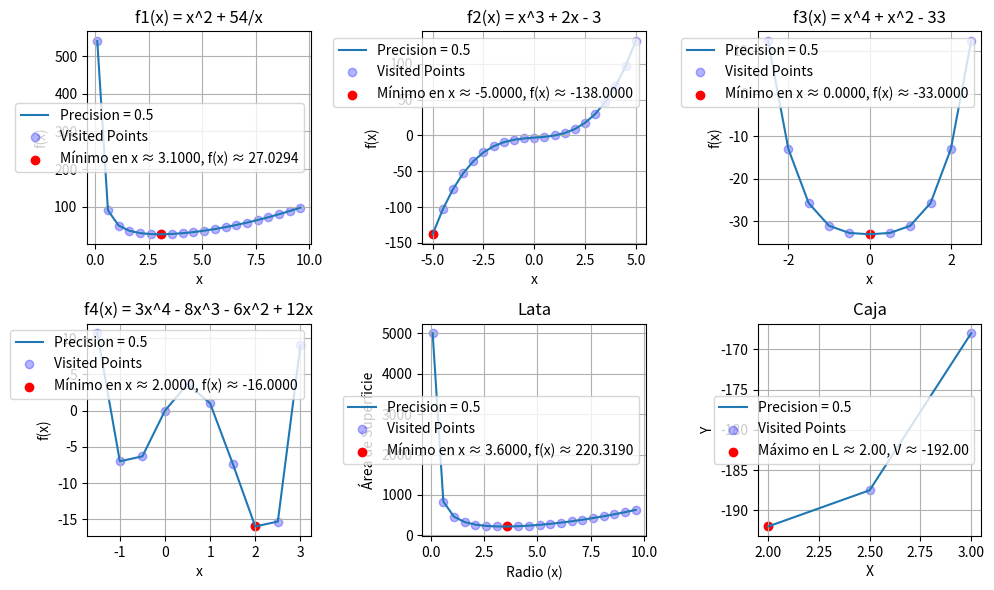
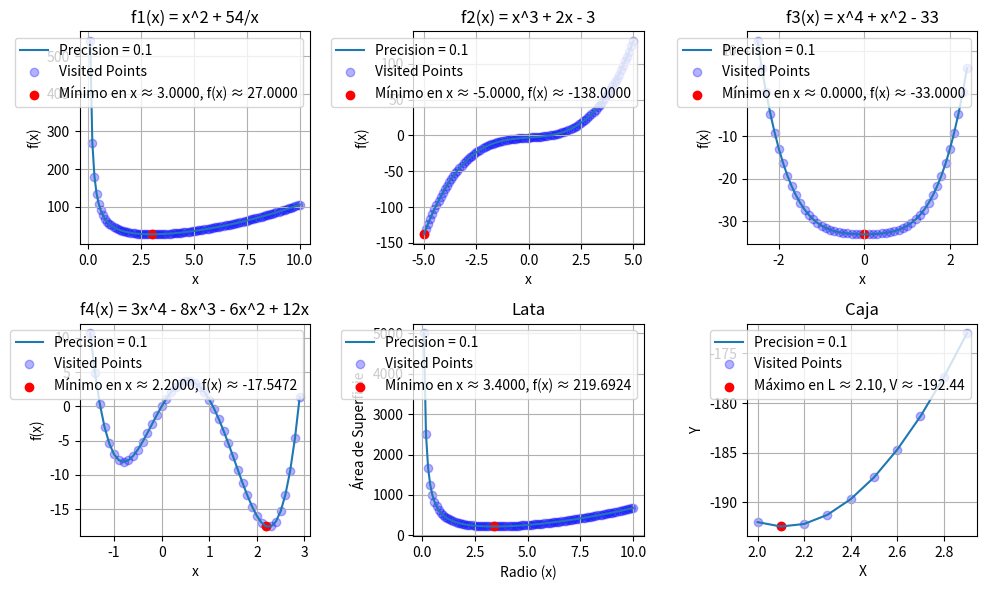
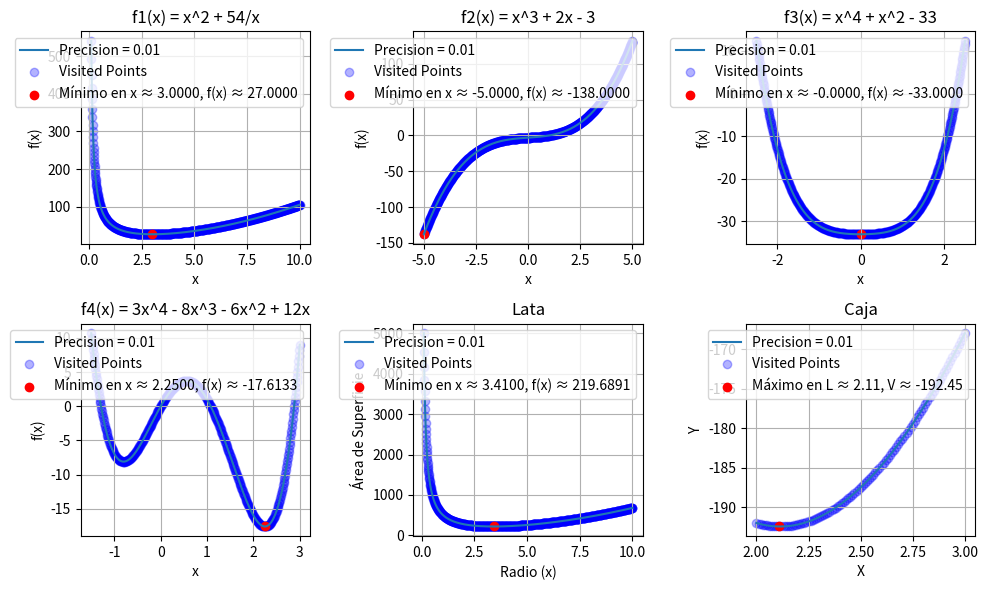
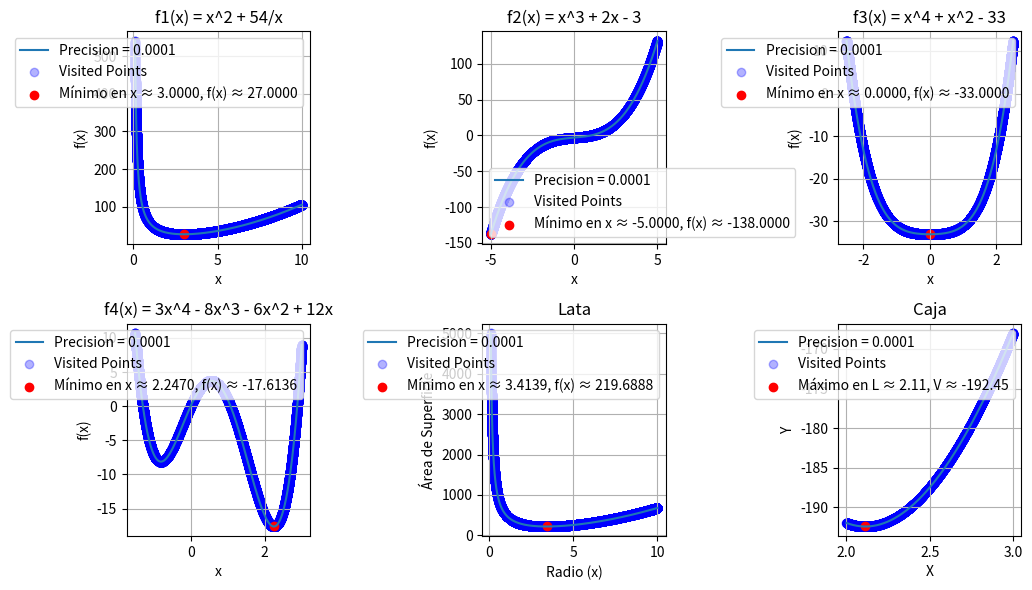

Generate these figures, in order, with matplotlib:
import numpy as np
import matplotlib.pyplot as plt

class ExhaustiveSearch:
    def __init__(self, func, lower_bound, upper_bound):
        self.func = func
        self.lower_bound = lower_bound
        self.upper_bound = upper_bound

    def search(self, precision):
        x = self.lower_bound
        x_values = []
        y_values = []
        visited_points = []

        while x <= self.upper_bound:
            x_values.append(x)
            y = self.func(x)
            y_values.append(y)
            visited_points.append((x, y))
            x += precision

        min_index = np.argmin(y_values)
        min_x = x_values[min_index]
        min_y = y_values[min_index]

        return x_values, y_values, min_x, min_y, visited_points

def f1(x):
    return x**2 + 54/x

def f2(x):
    return x**3 + 2*x - 3

def f3(x):
    return x**4 + x**2 - 33

def f4(x):
    return 3*x**4 - 8*x**3 - 6*x**2 + 12*x

def caja(L):
    return (L * (20 - 2*L) * (10 - 2*L))*-1

def lata_funcion(x):
    return 2 * np.pi * x ** 2 + (500 / x)

search_f1 = ExhaustiveSearch(f1, 0.1, 10)
search_f2 = ExhaustiveSearch(f2, -5, 5)
search_f3 = ExhaustiveSearch(f3, -2.5, 2.5)
search_f4 = ExhaustiveSearch(f4, -1.5, 3)
search_caja = ExhaustiveSearch(caja, 2, 3)  
search_lata = ExhaustiveSearch(lata_funcion, 0.1, 10)  

precision_values = [0.5, 0.1, 0.01, 0.0001]

for precision in precision_values:
    plt.figure(figsize=(10, 6))

    # f1
    plt.subplot(2, 3, 1)
    x_values, y_values, min_x, min_y, visited_points = search_f1.search(precision)
    plt.plot(x_values, y_values, label=f'Precision = {precision}')
    plt.scatter([p[0] for p in visited_points], [p[1] for p in visited_points], color='blue', alpha=0.3, label='Visited Points')
    plt.scatter(min_x, min_y, color='red', label=f'Mínimo en x ≈ {min_x:.4f}, f(x) ≈ {min_y:.4f}')
    plt.xlabel('x')
    plt.ylabel('f(x)')
    plt.title('f1(x) = x^2 + 54/x')
    plt.legend()
    plt.grid(True)

    # f2
    plt.subplot(2, 3, 2)
    x_values, y_values, min_x, min_y, visited_points = search_f2.search(precision)
    plt.plot(x_values, y_values, label=f'Precision = {precision}')
    plt.scatter([p[0] for p in visited_points], [p[1] for p in visited_points], color='blue', alpha=0.3, label='Visited Points')
    plt.scatter(min_x, min_y, color='red', label=f'Mínimo en x ≈ {min_x:.4f}, f(x) ≈ {min_y:.4f}')
    plt.xlabel('x')
    plt.ylabel('f(x)')
    plt.title('f2(x) = x^3 + 2x - 3')
    plt.legend()
    plt.grid(True)

    # f3
    plt.subplot(2, 3, 3)
    x_values, y_values, min_x, min_y, visited_points = search_f3.search(precision)
    plt.plot(x_values, y_values, label=f'Precision = {precision}')
    plt.scatter([p[0] for p in visited_points], [p[1] for p in visited_points], color='blue', alpha=0.3, label='Visited Points')
    plt.scatter(min_x, min_y, color='red', label=f'Mínimo en x ≈ {min_x:.4f}, f(x) ≈ {min_y:.4f}')
    plt.xlabel('x')
    plt.ylabel('f(x)')
    plt.title('f3(x) = x^4 + x^2 - 33')
    plt.legend()
    plt.grid(True)

    # f4
    plt.subplot(2, 3, 4)
    x_values, y_values, min_x, min_y, visited_points = search_f4.search(precision)
    plt.plot(x_values, y_values, label=f'Precision = {precision}')
    plt.scatter([p[0] for p in visited_points], [p[1] for p in visited_points], color='blue', alpha=0.3, label='Visited Points')
    plt.scatter(min_x, min_y, color='red', label=f'Mínimo en x ≈ {min_x:.4f}, f(x) ≈ {min_y:.4f}')
    plt.xlabel('x')
    plt.ylabel('f(x)')
    plt.title('f4(x) = 3x^4 - 8x^3 - 6x^2 + 12x')
    plt.legend()
    plt.grid(True)

    # lata
    plt.subplot(2, 3, 5)
    x_values, y_values, min_x, min_y, visited_points = search_lata.search(precision)
    plt.plot(x_values, y_values, label=f'Precision = {precision}')
    plt.scatter([p[0] for p in visited_points], [p[1] for p in visited_points], color='blue', alpha=0.3, label='Visited Points')
    plt.scatter(min_x, min_y, color='red', label=f'Mínimo en x ≈ {min_x:.4f}, f(x) ≈ {min_y:.4f}')
    plt.xlabel('Radio (x)')
    plt.ylabel('Área de Superficie')
    plt.title('Lata')
    plt.legend()
    plt.grid(True)

    # caja
    plt.subplot(2, 3, 6)
    L_values, caja_values, max_L, max_c, visited_points = search_caja.search(precision)
    plt.plot(L_values, caja_values, label=f'Precision = {precision}')
    plt.scatter([p[0] for p in visited_points], [caja(p[0]) for p in visited_points], color='blue', alpha=0.3, label='Visited Points')
    plt.scatter(max_L, max_c, color='red', label=f'Máximo en L ≈ {max_L:.2f}, V ≈ {max_c:.2f}')
    plt.xlabel('X')
    plt.ylabel('Y')
    plt.title('Caja')
    plt.legend()
    plt.grid(True)

    plt.tight_layout()
    plt.show()
